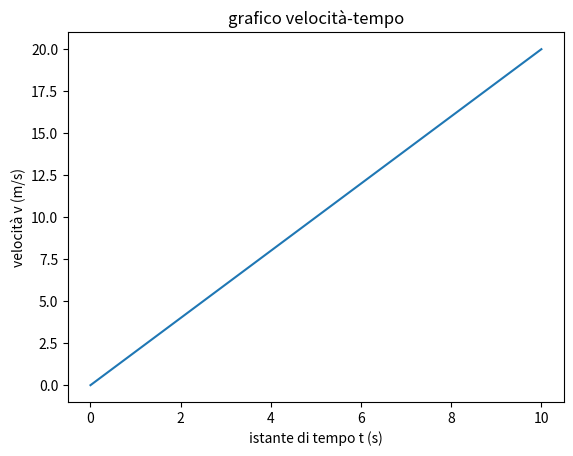

Here is the Python script that generated this plot:
import matplotlib.pyplot as plt
import numpy as np

xpoints = np.array([0, 10])
ypoints = np.array([0, 20])

plt.ylabel('velocità v (m/s)')
plt.xlabel('istante di tempo t (s)')

plt.title('grafico velocità-tempo')

plt.plot(xpoints, ypoints)
plt.show()
